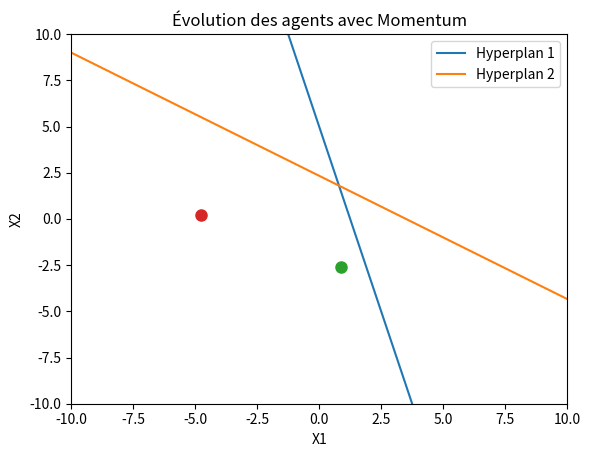

Python code for this plot:
import numpy as np
import matplotlib.pyplot as plt
import matplotlib.animation as animation

# 🔄 Projection sur un hyperplan défini par Ax = b
def projection(A_row, b_value, x):
    return x + (b_value - np.dot(A_row, x)) / np.dot(A_row, A_row) * A_row

# 🔍 Calcul de l'erreur locale
def local_error(A, b, X):
    return np.linalg.norm(A @ np.mean(X, axis=1) - b)

# 🔄 Algorithme du consensus projeté inertiel avec momentum
def inertial_projected_consensus(A, b, W, X_init, extension, max_iter, tol, momentum):
    n = A.shape[0]  # Nombre d'équations
    X = X_init.copy()
    Y = np.zeros_like(X)
    step = np.full(n, float('inf'))
    eps = 1e-9
    theta = np.zeros(n)
    err = local_error(A, b, X)
    err_history = [err]
    iter = 1
    trajectory = [X.copy()]  # Stocker les positions pour le traçage
    velocity = np.zeros_like(X)  # Stocker la "vitesse" (momentum)

    while err > tol and iter <= max_iter:
        # Projection sur chaque hyperplan
        for i in range(n):
            X[:, i] = projection(A[i, :], b[i], X[:, i])

        # Moyenne pondérée
        X = np.dot(X, W.T)

        # Nouvelle projection sur les hyperplans
        for i in range(n):
            Y[:, i] = projection(A[i, :], b[i], X[:, i])

        # Moyenne pondérée
        Y = np.dot(Y, W.T)

        # Calcul du pas de mise à jour
        for i in range(n):
            if abs(np.dot(A[i, :], Y[:, i] - X[:, i])) < eps:
                theta[i] = float('inf')
            else:
                theta[i] = (np.dot(A[i, :], X[:, i]) - b[i]) / np.dot(A[i, :], X[:, i] - Y[:, i])

        # Mise à jour avec le plus petit pas + momentum
        for i in range(n):
            for j in range(n):
                if W[i, j] > 0.0 and eps < theta[j] < step[i]:
                    step[i] = theta[j]
            if step[i] < float('inf'):
                step[i] *= extension
                velocity[:, i] = momentum * velocity[:, i] + step[i] * (Y[:, i] - X[:, i])
                X[:, i] += velocity[:, i]

        # Dernière projection
        for i in range(n):
            Y[:, i] = projection(A[i, :], b[i], X[:, i])

        # Moyenne pondérée finale
        X = np.dot(Y, W.T)

        # Évaluation de l'erreur
        err = local_error(A, b, X)
        err_history.append(err)
        iter += 1
        trajectory.append(X.copy())  # Sauvegarde de l'itération

    return X, iter, err_history, np.array(trajectory)

# 🔧 Définition du problème
A = np.array([[4, 1], [2, 3]])  # Coefficients des équations
b = np.array([5, 7])  # Second membre

# Matrice de consensus (identité pour deux agents)
W = np.array([[0.5, 0.5],
              [0.5, 0.5]])

# Initialisation aléatoire des agents
X_init = np.random.rand(2, 2) * 10 - 5  # Deux points aléatoires

# Paramètres
extension = 1.1
momentum = 0.8  # Facteur de relaxation
max_iter = 50
tol = 1e-6

# 🔄 Exécution de l'algorithme
X_final, iterations, errors, trajectory = inertial_projected_consensus(A, b, W, X_init, extension, max_iter, tol, momentum)

# 🌟 Animation avec Matplotlib
fig, ax = plt.subplots()
ax.set_xlim(-10, 10)
ax.set_ylim(-10, 10)
ax.set_xlabel("X1")
ax.set_ylabel("X2")
ax.set_title("Évolution des agents avec Momentum")

# Tracé des hyperplans Ax = b
x_vals = np.linspace(-10, 10, 100)
for i in range(A.shape[0]):
    y_vals = (b[i] - A[i, 0] * x_vals) / A[i, 1]
    ax.plot(x_vals, y_vals, label=f"Hyperplan {i+1}")

# Tracé des trajectoires des agents
lines = [ax.plot([], [], 'o-', markersize=8)[0] for _ in range(2)]

def update(frame):
    for i in range(2):
        lines[i].set_data(trajectory[:frame+1, 0, i], trajectory[:frame+1, 1, i])
    return lines

ani = animation.FuncAnimation(fig, update, frames=len(trajectory), interval=200, blit=True)

plt.legend()
plt.show()
